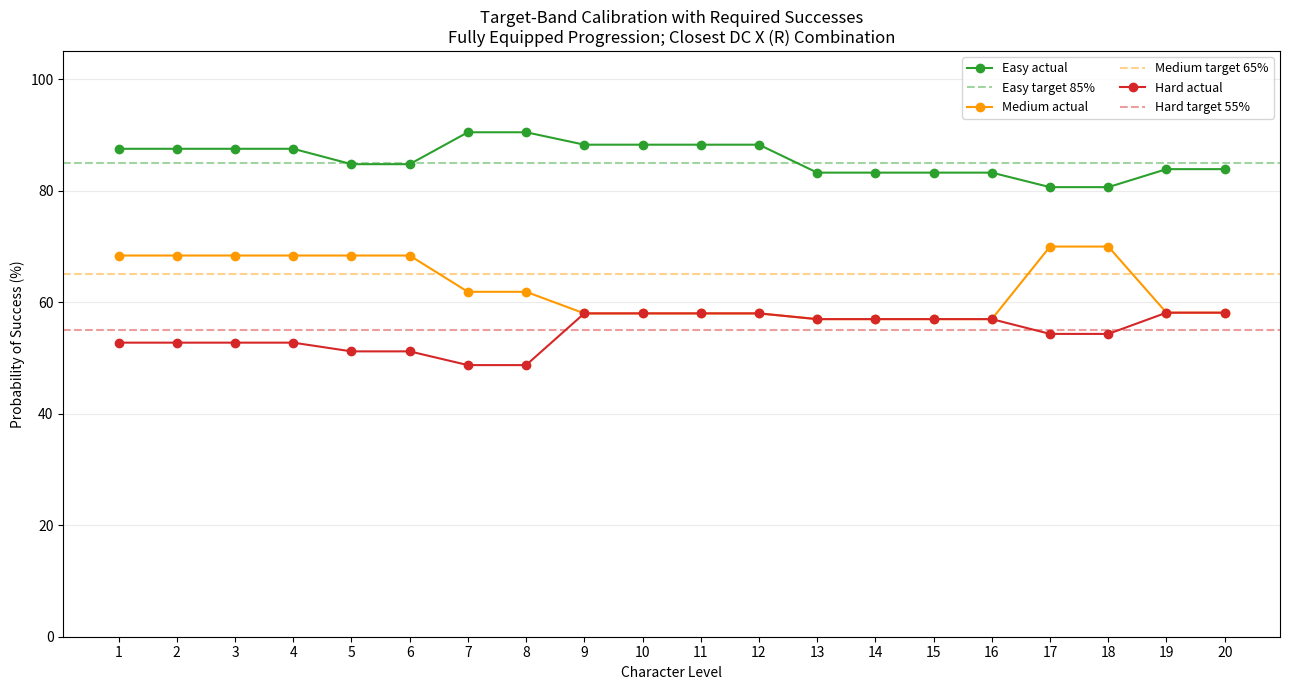

Write the Python code that produced this figure. (Note: this script raises an exception after producing the figure.)
import matplotlib.pyplot as plt
from math import comb
from pathlib import Path

def p_at_least(sides, pool, dc, required):
    floor=min(pool,sides-1)
    p=1.0 if dc<=floor else (sides-dc+1)/sides
    return sum(comb(pool,k)*p**k*(1-p)**(pool-k) for k in range(required,pool+1))
profiles=[(1,'Trained',8,3),(2,'Trained',8,3),(3,'Trained',8,3),(4,'Trained',8,3),(5,'Veteran',8,4),(6,'Veteran',8,4),(7,'Veteran',8,5),(8,'Veteran',8,5),(9,'Master',10,6),(10,'Master',10,6),(11,'Master',10,6),(12,'Master',10,6),(13,'Hero',10,8),(14,'Hero',10,8),(15,'Hero',10,8),(16,'Hero',10,8),(17,'Legend',12,9),(18,'Legend',12,9),(19,'Legend',12,10),(20,'Legend',12,10)]
targets={'Easy':.85,'Medium':.65,'Hard':.55}
actual={k:[] for k in targets}; labels={k:[] for k in targets}
for lvl,tier,sides,n in profiles:
 for name,target in targets.items():
  opts=[]
  for dc in range(2,13):
   for r in range(1,n+1):
    p=p_at_least(sides,n,dc,r)
    opts.append((abs(p-target),dc,r,p))
  err,dc,r,p=min(opts)
  actual[name].append(p); labels[name].append(f'DC {dc} ({r})')
out=Path('02_comparative_system_analysis/12_target_band_calibration_line_chart.png')
plt.figure(figsize=(13,7))
colors={'Easy':'#2ca02c','Medium':'#ff9900','Hard':'#d62728'}
for name in targets:
 plt.plot([x[0] for x in profiles], [p*100 for p in actual[name]], marker='o', label=f'{name} actual', color=colors[name])
 plt.axhline(targets[name]*100, linestyle='--', alpha=.45, color=colors[name], label=f'{name} target {targets[name]*100:.0f}%')
plt.xticks(range(1,21)); plt.ylim(0,105); plt.xlabel('Character Level'); plt.ylabel('Probability of Success (%)')
plt.title('Target-Band Calibration with Required Successes\nFully Equipped Progression; Closest DC X (R) Combination')
plt.grid(True, axis='y', alpha=.25); plt.legend(ncol=2, fontsize=9); plt.tight_layout(); plt.savefig(out,dpi=180); print(out)
